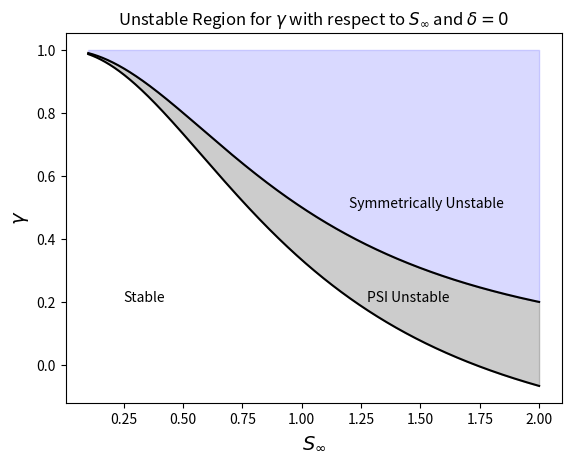

Recreate this plot in Python. (Note: this script raises an exception after producing the figure.)
import numpy as np
import matplotlib.pyplot as plt

def gamma_lower_limit_no_delta(S):
    return (3-S**2)/(3*(1+S**2))

def gamma_upper_limit_no_delta(S):
    return (1+S**2)**(-1)

Sinf = np.arange(10**(-1),2.0001,0.0001)
g = gamma_lower_limit_no_delta(Sinf)

plt.fill_between(Sinf,g,gamma_upper_limit_no_delta(Sinf),color="k",alpha=0.2)
plt.fill_between(Sinf,gamma_upper_limit_no_delta(Sinf),1.,color="b",alpha=0.15)
plt.plot(Sinf,gamma_upper_limit_no_delta(Sinf),c="k")
plt.plot(Sinf,g,c="k")
plt.ylabel(r"$\gamma$",fontsize=14)
plt.xlabel(r"$S_\infty$",fontsize=14)
plt.text(1.2,0.5,"Symmetrically Unstable")
plt.text(1.275,0.2,"PSI Unstable")
plt.text(0.25,0.2,"Stable")
plt.title(r"Unstable Region for $\gamma$ with respect to $S_\infty$ and $\delta=0$")

plt.show()

def gamma_lower_limit(S,d):
    v = (3-S**2)/(3*(1+S**2)-4*d*S**2)
    if type(v)!=float:
        v[v<=0]=0
        return v
    else:
        return v

def gamma_lower_limit_upwelling(S,d):
    v = (3-S**2)/(3*(1+S**2)-4*d*S**2)
    if type(v)!=float:
        new_array = v[v<=0]
        new_S = S[v<=0]
        return new_array, new_S
    else:
        return S, v

def gamma_upper_limit(S,d):
    return (1+(1-d)*S**2)**(-1)

nfr = 0
Sinflist = [0.1,0.1,0.1,0.5,0.5,0.5,1.0,1.0,1.0,1.5,1.5,1.5,2.0,2.0,2.0,0.25,0.25,0.25,0.75,0.75,0.75,1.25,1.25,1.25,1.75,1.75,1.75]
gammalist = [ gamma_upper_limit(0.1,deltafix), 
             (gamma_upper_limit(0.1,deltafix)+ gamma_lower_limit(0.1,deltafix))/2,
                 gamma_lower_limit(0.1,deltafix),
             gamma_upper_limit(0.5,deltafix), 
                 (gamma_upper_limit(0.5,deltafix)+ gamma_lower_limit(0.5,deltafix))/2,
                 gamma_lower_limit(0.5,deltafix),
             gamma_upper_limit(1,deltafix), 
                 (gamma_upper_limit(1,deltafix)+ gamma_lower_limit(1,deltafix))/2,
                 gamma_lower_limit(1,deltafix),
             gamma_upper_limit(1.5,deltafix), 
                 (gamma_upper_limit(1.5,deltafix)+ gamma_lower_limit(1.5,deltafix))/2,
                 gamma_lower_limit(1.5,deltafix), 
             gamma_upper_limit(2,deltafix), 
                 (gamma_upper_limit(2,deltafix)+ gamma_lower_limit(2,deltafix))/2,
                 0.05,
             gamma_upper_limit(0.25,deltafix),
                (gamma_upper_limit(0.25,deltafix)+ gamma_lower_limit(0.25,deltafix))/2,
                gamma_lower_limit(0.25,deltafix),
             gamma_upper_limit(0.75,deltafix),
                (gamma_upper_limit(0.75,deltafix)+ gamma_lower_limit(0.75,deltafix))/2,
                gamma_lower_limit(0.75,deltafix),
             gamma_upper_limit(1.25,deltafix),
                (gamma_upper_limit(1.25,deltafix)+ gamma_lower_limit(1.25,deltafix))/2,
                 gamma_lower_limit(1.25,deltafix),
             gamma_upper_limit(1.75,deltafix),
                (gamma_upper_limit(1.75,deltafix)+ gamma_lower_limit(1.75,deltafix))/2,
                0.05]
growth_rates = np.array([0.2292,0.2411,0.2545,
                         0.2071,0.2263,0.2228,
                         0.1881,0.1904,0.1592,
                         0.1761,0.1350,0.05769,
                         0.1525,0.07551,0.03771,
                         0.2207,0.2476,0.2500,
                         0.2058,0.2156,0.1959,
                         0.1811,0.1633,0.1103,
                         0.1724,0.1131,0.0376])

S_ar = np.array(Sinflist)
cl_growth_rates = growth_rates/(2*(1+S_ar**2)**(0.5))
stb_growth_rates = np.array([0.1290,0.1354,0.1404,
                             0.1188,0.1201,0.1195,
                             0.09028,0.07998,0.0671,
                             0.07140,0.04627,0.01944,
                             0.05728,0.01979,0.01490,
                             0.1295,0.1361,0.1395,
                             0.1051,0.09984,0.09354,
                             0.08080,0.06208,0.04232,
                             0.06367,0.03229,0.01379 ])
plt.scatter(cl_growth_rates,stb_growth_rates,c=Sinflist,cmap="RdYlBu")
plt.plot(np.arange(0,0.16,0.01),np.arange(0,0.16,0.01),color="k",label="1-1 Ratio")
plt.gca().set_aspect("equal")
plt.xlim([0,0.15])
plt.ylim([0,0.15])
plt.xlabel("Growth Rate from Simulations")
plt.ylabel("Growth Rate from Stabilty Analysis")
plt.colorbar(label="Slope Burger Number")
plt.legend()

import scipy.stats as sc
correlation_coeff = sc.pearsonr(cl_growth_rates,stb_growth_rates).statistic
correlation_coeff

np.corrcoef(cl_growth_rates,stb_growth_rates)

sc.linregress(cl_growth_rates,stb_growth_rates)

np.shape(stb_growth_rates)

sc.pearsonr(cl_growth_rates,stb_growth_rates)
sc.ttest_ind(cl_growth_rates,stb_growth_rates)

gd = gamma_lower_limit(Sinf,0)

plt.figure(figsize=(8,5))
plt.fill_between(Sinf,gd,gamma_upper_limit(Sinf,0),color="k",alpha=0.2)
plt.fill_between(Sinf,gamma_upper_limit(Sinf,0),1.1,color="b",alpha=0.2)
# plt.plot(Sinf,gamma_upper_limit(Sinf,deltafix),c="k",alpha=0.5)
gmu, Sm =gamma_lower_limit_upwelling(Sinf,0)
plt.fill_between(Sm,gmu,0,color="k",facecolor="none",alpha=0.6,hatch="/")
# plt.plot(Sinf,gd,c="k",alpha=0.5)
plt.plot(Sinf,gamma_upper_limit(Sinf,0),c="k",alpha=0.25)
plt.plot(Sinf,gd,c="k",alpha=0.25)
plt.plot(Sm,gmu,c="k",alpha=0.25)
plt.scatter(Sinflist,gammalist,c=growth_rates/2,alpha=1,cmap="RdYlBu",edgecolors="k",vmin=0) # RdYlGn_r
plt.colorbar(label=r"Growth Rate [$\omega f^{-1}$]")
plt.ylabel(r"$\gamma$",fontsize=14)
plt.xlabel(r"$S_\infty$",fontsize=14)
plt.text(1.55,0.8,"SI",fontsize=16)
plt.text(1.55,0.17,"PSI",fontsize=16)
plt.text(0.65,0.17,"Stable",fontsize=16)
plt.title(r"Unstable Region for $S_\infty$ vs $\gamma$")
plt.ylim([-0.2,1.1])
plt.xlim([0.0999,2.001])
plt.savefig("Stability_Diagram_delta_0_5_grwth_rt.png")
plt.show()

plt.figure(figsize=(8,5))
gmu, Sm =gamma_lower_limit_upwelling(Sinf,0)

plt.plot(Sinf,Sinf**2/((1+Sinf**2)*(1-gamma_lower_limit(Sinf,0))),c="k")
plt.plot(Sinf,Sinf**2/((1+Sinf**2)*(1-gamma_upper_limit(Sinf,0))),c="k")

plt.fill_between(Sinf,Sinf**2/((1+Sinf**2)*(1-gamma_lower_limit(Sinf,0))),Sinf**2/((1+Sinf**2)*(1-gamma_upper_limit(Sinf,0))),color="b",alpha=0.2)


plt.ylabel(r"$Ri^{-1}$",fontsize=14)
plt.xlabel(r"$S_\infty$",fontsize=14)

plt.show()

delta = np.arange(0,1,0.001)
Sfix = 1 #np.sqrt(3.1)#np.arange(0,3,0.003) #np.sqrt(3)#(1e-5/5)**(0.5)*(5*10**(-3))*1e4
gd2 = gamma_lower_limit(Sfix,delta)

def gamma_lower_limit_unconstrained(S,d):
    v = (3-S**2)/(3*(1+S**2)-4*d*S**2)
    v[v<=0]=0
    print(v)
    return v

def gamma_mid_limit_unconstrained(S,d):
    v = ((3-S**2)/(3*(1+S**2)-4*d*S**2)+(1+(1-d)*S**2)**(-1))/2
    return v



plt.fill_between(delta,gd2,gamma_upper_limit(Sfix,delta),color="k",alpha=0.2)
plt.fill_between(delta,gamma_upper_limit(Sfix,delta),1,color="b",alpha=0.2)
plt.plot(delta,gd2,c="k")
plt.plot(delta,gamma_upper_limit(Sfix,delta),c="k")
# plt.hlines(gamma_upper_limit_no_delta(Sfix),xmin=0,xmax=1,color="b",alpha=0.2)
# plt.hlines(gamma_lower_limit_no_delta(Sfix),xmin=0,xmax=1,color="b",alpha=0.2)

plt.ylabel(r"$\gamma$",fontsize=14)
plt.xlabel(r"$\delta$",fontsize=14)
plt.text(0.4,0.8,"SI",fontsize=16)
plt.text(0.39,0.55,"PSI",fontsize=16)
plt.text(0.7,0.55,"Stable",fontsize=16)
# plt.ylim([0,1.02])
# plt.title(r"Unstable Region for $\gamma$ for $S_\infty=1$ and $\delta$")
plt.savefig("Stability_Diagram_S_inf_1.jpeg")
plt.show()

np.sqrt(3)+1e-4

Sinf[17331]

Sinf[1.7320==Sinf]

fig, axs = plt.subplots(1,2,sharey=False,figsize=(12,4))
axs[0].fill_between(Sinf,gd,gamma_upper_limit(Sinf,deltafix),color="k",alpha=0.2)
axs[0].fill_between(Sinf,gamma_upper_limit(Sinf,deltafix),1,color="b",alpha=0.2)
gmu, Sm =gamma_lower_limit_upwelling(Sinf,deltafix)
axs[0].fill_between(Sm,gmu,0,color="k",facecolor="none",alpha=1,hatch="/")
axs[0].plot(Sinf,gamma_upper_limit(Sinf,deltafix),c="k")
axs[0].plot(Sinf,gd,c="k")
axs[0].plot(Sm,gmu,c="k")
axs[0].set_ylabel(r"$\gamma$",fontsize=14)
axs[0].set_xlabel(r"$S_\infty$",fontsize=14)
axs[0].set_xlim([0,2])
axs[0].set_ylim([-0.15,1])
axs[0].text(1.5,0.8,"SI",fontsize=16)
axs[0].text(1.5,0.15,"PSI",fontsize=16)
axs[0].text(0.4,0.15,"Stable",fontsize=16)
axs[0].text(0,1.025,"(a.)")
axs[1].fill_between(delta,gd2,gamma_upper_limit(Sfix,delta),color="k",alpha=0.2)
axs[1].fill_between(delta,gamma_upper_limit(Sfix,delta),1,color="b",alpha=0.2)
axs[1].plot(delta,gd2,c="k")
axs[1].plot(delta,gamma_upper_limit(Sfix,delta),c="k")
# axs[1].set_ylabel(r"$\gamma$",fontsize=14)
axs[1].set_xlabel(r"$\delta$",fontsize=14)
axs[1].text(0.4,0.8,"SI",fontsize=16)
axs[1].text(0.39,0.55,"PSI",fontsize=16)
axs[1].text(0.75,0.55,"Stable",fontsize=16)
axs[1].set_xlim([0,1])
axs[1].set_ylim([0.3,1])
axs[1].text(0,1.015,"(b.)")
plt.show()

f = 1e-4
N2 = Sinf**2*f**2/(5e-3)**2

plt.fill_between(Sinf,(1-gd*(1+Sinf**2)+gd*deltafix*Sinf**2),(1-gamma_upper_limit(Sinf,deltafix)*(1+Sinf**2)+gamma_upper_limit(Sinf,deltafix)*deltafix*Sinf**2),color="k",alpha=0.2) #,hatch="."
plt.fill_between(Sinf,10**(-20),(1-gamma_upper_limit(Sinf,deltafix)*(1+Sinf**2)+gamma_upper_limit(Sinf,deltafix)*deltafix*Sinf**2),color="b",alpha=0.2)
plt.plot(Sinf,(1-gamma_upper_limit(Sinf,deltafix)*(1+Sinf**2)+gamma_upper_limit(Sinf,deltafix)*deltafix*Sinf**2),c="k")
plt.plot(Sinf,(1-gd*(1+Sinf**2)+gd*deltafix*Sinf**2),c="k")
plt.ylabel(r"$\dfrac{q}{q_{\infty}}$",fontsize=14)
plt.xlabel(r"$S_\infty$",fontsize=14)
plt.text(0.4,1.25,"Stable",fontsize=16)
plt.text(1.5,0.25,"PSI Unstable",fontsize=16)
# plt.yscale("log")
# plt.title(r"PV for $\gamma$ for $S_\infty$ and $\delta=0.5$")
plt.savefig("PV_values_delta_0_5.pdf")
plt.show()

def omega_permitted(vo,gamma,S,t):
    top = 1e-4*(1-gamma*(1+S)+1e4*t*vo)
    bottom = 1-gamma
    return 2*np.sqrt(top/bottom)





vo = np.arange(0,1,1e-5)

plt.plot(vo,omega_permitted(vo,0.5,1,5e-3),c="k")
plt.fill_between(vo,0,omega_permitted(vo,0.5,1,5e-3),color="k",alpha=0.2,hatch="/")
plt.xlabel(r"$v_o$ magnitude")
plt.ylabel("Frequency")
plt.title(r"Frequency for $\gamma=0.5$, $S_\infty^2=1$, and $\theta=5\times 10^{-3}$")
# plt.text(3e-4,2e-3,"Unstable Frequencies",fontsize=16)
# plt.text(1e-5,5e-3,"Stable Frequencies",fontsize=16)
plt.show()

def omega_permitted_our_setup(gamma,S,delta):
    top = 1e-4*(1-gamma*(1+S)+delta*S*gamma)
    bottom = 1-gamma
    return 2*np.sqrt(top/bottom)

def gamma_upper_limit_adj(S,d):
    return 0.999*((1+S**2)-d*S**2)**(-1)

dt_l = np.arange(0,1,0.01)

plt.plot(dt_l,omega_permitted_our_setup(-1,1,dt_l),c="k")
plt.fill_between(dt_l,1e-6,omega_permitted_our_setup(-1,1,dt_l),color="k",alpha=0.2,hatch="/")
plt.hlines(1e-4*np.sqrt(2),xmin=dt_l[0],xmax=dt_l[-1],color="r")
plt.xlabel(r"$\delta$")
plt.ylabel("Frequency")
# plt.yscale("log")
plt.title(r"Frequency for $\gamma=0.999\gamma^u$, $S_\infty^2=1$, and $\delta$ vary")
# plt.text(0.21,8e-3,"Unstable Frequencies",fontsize=16)
# plt.text(0.3,5e-3,"Stable Frequencies",fontsize=16)
plt.show()

plt.plot(dt_l,omega_permitted_our_setup(gamma_lower_limit(1,dt_l),1,dt_l),c="k")
plt.fill_between(dt_l,1e-6,omega_permitted_our_setup(gamma_lower_limit(1,dt_l),1,dt_l),color="k",alpha=0.2,hatch="/")
plt.hlines(1e-4*np.sqrt(2),xmin=dt_l[0],xmax=dt_l[-1],color="r")
plt.xlabel(r"$\delta$")
plt.ylabel("Frequency")
# plt.yscale("log")
plt.title(r"Frequency for $\gamma=\gamma^l$, $S_\infty^2=1$ and $\delta$ vary")
plt.text(0.21,8e-3,"Unstable Frequencies",fontsize=16)
# plt.text(0.3,5e-3,"Stable Frequencies",fontsize=16)
plt.show()

